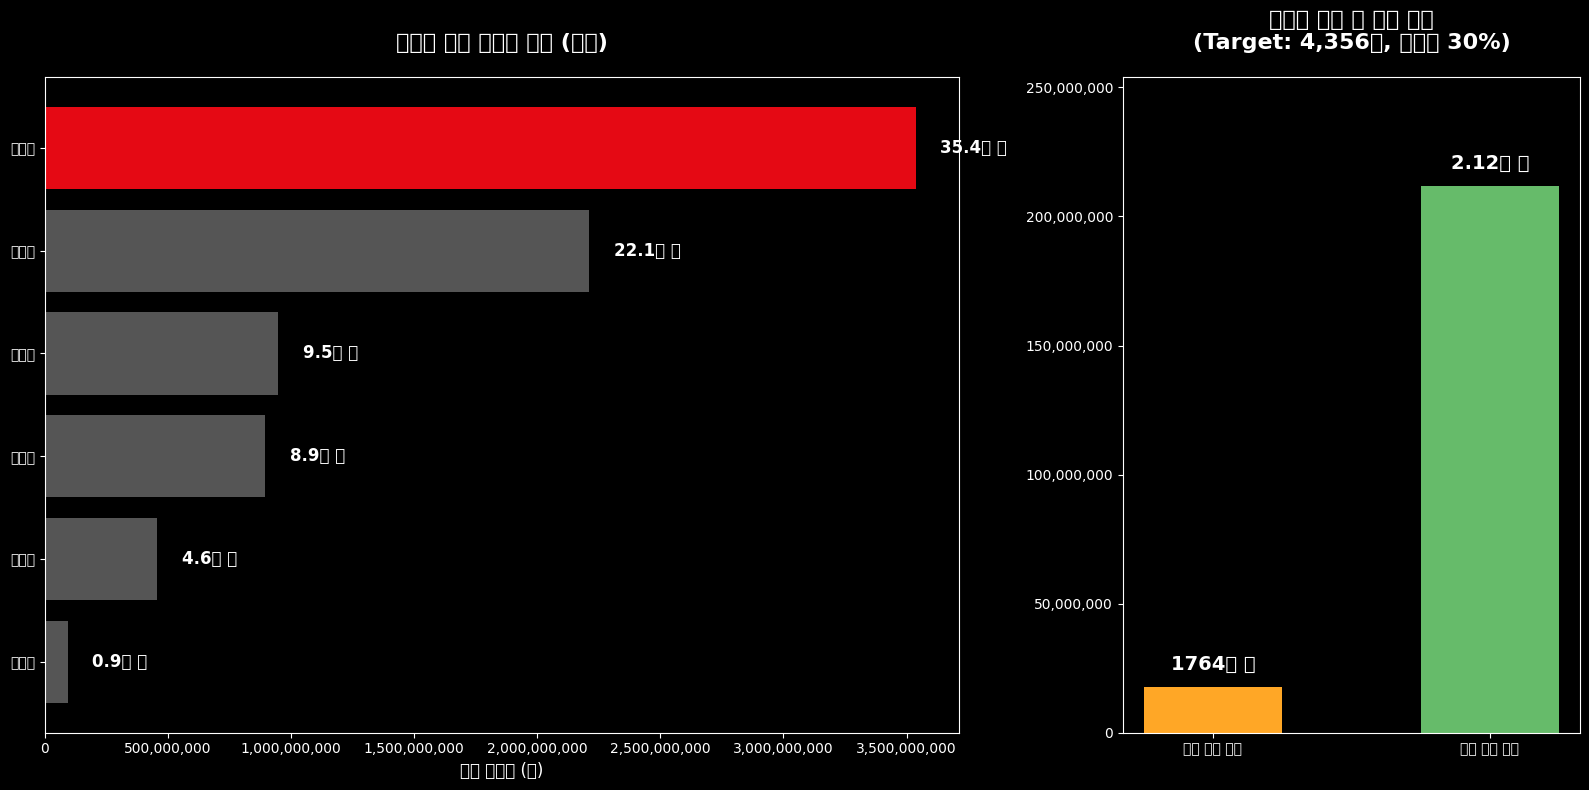

The matplotlib source for this figure: (Note: this script raises an exception after producing the figure.)
import pandas as pd
import os
import matplotlib.pyplot as plt
import seaborn as sns
import matplotlib.ticker as ticker

# 한글 폰트 및 스타일 설정
plt.rcParams['font.family'] = 'Malgun Gothic'
plt.rcParams['axes.unicode_minus'] = False
plt.style.use('dark_background')

base_path = r"c:\Users\<user>\Desktop\mypyproject\black\흑백요리사\csv_파일"
output_path = r"c:\Users\<user>\Desktop\mypyproject\black\흑백요리사"

def analyze_economic_impact():
    """셰프별 경제적 미디어 가치 및 구독 방어 수익 분석"""
    
    # 1. 셰프별 조회수 데이터 (기존 분석 결과 바탕으로 하드코딩 - 데이터 정합성 유지)
    # 기존 데이터: 안성재(117.9M), 백종원(73.7M), 최현석(29.8M), 임성근(3.1M) 등
    # 단위: 회
    chef_views = {
        '안성재': 117900000,
        '백종원': 73700000,
        '최현석': 29800000,
        '최강록': 15200000, # 추정치
        '정지선': 31600000, # 추정치
        '임성근': 3100000   # 추정치
    }
    
    # 미디어 가치 단가 (CPV 30원 가정 - 업계 통상적 유튜브 브랜디드 콘텐츠 효율)
    CPV = 30 
    
    # 데이터프레임 변환
    df = pd.DataFrame(list(chef_views.items()), columns=['Chef', 'Views'])
    df['Media_Value'] = df['Views'] * CPV
    df = df.sort_values('Media_Value', ascending=False)
    
    # 2. 구독 방어 가치 시뮬레이션
    risk_users = 4356 # 위험팬 수
    subscription_fee = 13500 # 월 구독료
    retention_rate = 0.3 # 캠페인 성공률 가정 (30%)
    
    monthly_save = risk_users * retention_rate * subscription_fee
    yearly_save = monthly_save * 12
    
    # 시각화
    fig = plt.figure(figsize=(16, 8))
    gs = fig.add_gridspec(1, 2, width_ratios=[2, 1])
    
    # 차트 1: 셰프별 창출 미디어 가치
    ax1 = fig.add_subplot(gs[0])
    bars = ax1.barh(df['Chef'], df['Media_Value'], color=['#E50914' if x == df['Media_Value'].max() else '#555555' for x in df['Media_Value']])
    ax1.invert_yaxis()
    
    # 값 표시 (억 단위)
    for bar in bars:
        width = bar.get_width()
        ax1.text(width + 100000000, bar.get_y() + bar.get_height()/2, 
                 f'{width/100000000:.1f}억 원', 
                 va='center', fontweight='bold', color='white', fontsize=12)
        
    ax1.set_title('셰프별 창출 미디어 가치 (추정)', fontsize=16, fontweight='bold', pad=20)
    ax1.set_xlabel('가치 환산액 (원)', fontsize=12)
    ax1.xaxis.set_major_formatter(ticker.FuncFormatter(lambda x, p: format(int(x), ',')))
    
    # 차트 2: 구독 방어 기대 수익 (단일 바 차트)
    ax2 = fig.add_subplot(gs[1])
    revenue_types = ['월간 방어 수익', '연간 기대 수익']
    revenue_values = [monthly_save, yearly_save]
    
    bars2 = ax2.bar(revenue_types, revenue_values, color=['#FFA726', '#66BB6A'], width=0.5)
    
    # 값 표시 (천만/억 단위)
    for i, bar in enumerate(bars2):
        height = bar.get_height()
        label = f'{height/100000000:.2f}억 원' if height >= 100000000 else f'{height/10000:.0f}만 원'
        ax2.text(bar.get_x() + bar.get_width()/2, height + 5000000, 
                 label, 
                 ha='center', va='bottom', fontweight='bold', color='white', fontsize=14)
        
    ax2.set_title('위험팬 방어 시 기대 수익\n(Target: 4,356명, 성공률 30%)', fontsize=16, fontweight='bold', pad=20)
    ax2.set_ylim(0, yearly_save * 1.2) # 여백 확보
    ax2.yaxis.set_major_formatter(ticker.FuncFormatter(lambda x, p: format(int(x), ',')))

    plt.tight_layout()
    plt.savefig(os.path.join(output_path, 'chef_monetization_impact.png'), dpi=150, bbox_inches='tight', facecolor='#121212')
    plt.close()
    print("✓ Saved: chef_monetization_impact.png")

if __name__ == "__main__":
    analyze_economic_impact()
